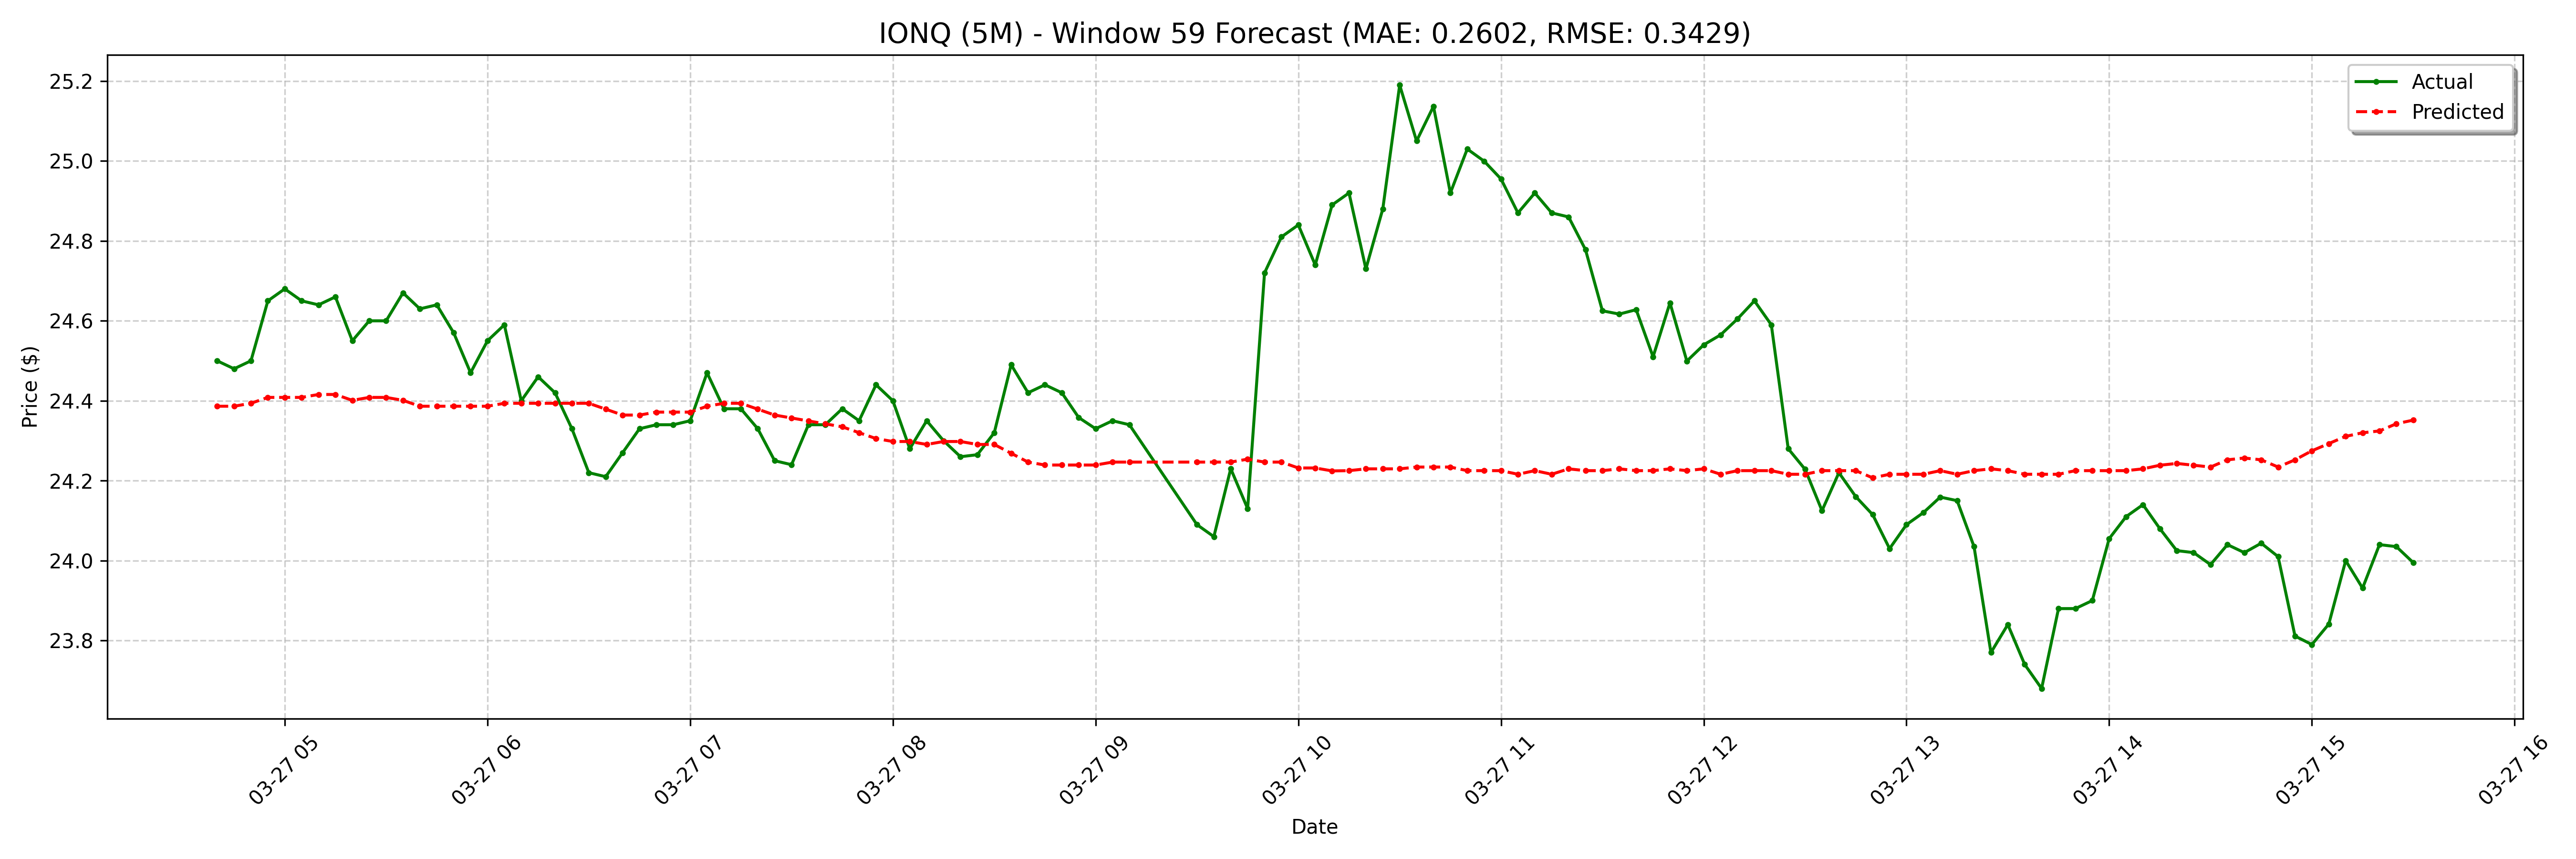

Source data for this figure (header and first rows):
date, actual, forecast
2025-03-27 04:40:00-04:00, 24.5, 24.39
2025-03-27 04:45:00-04:00, 24.48, 24.39
2025-03-27 04:50:00-04:00, 24.5, 24.39
2025-03-27 04:55:00-04:00, 24.65, 24.41
2025-03-27 05:00:00-04:00, 24.68, 24.41
2025-03-27 05:05:00-04:00, 24.65, 24.41
2025-03-27 05:10:00-04:00, 24.64, 24.42
2025-03-27 05:15:00-04:00, 24.66, 24.42
2025-03-27 05:20:00-04:00, 24.55, 24.4
2025-03-27 05:25:00-04:00, 24.6, 24.41
2025-03-27 05:30:00-04:00, 24.6, 24.41
2025-03-27 05:35:00-04:00, 24.67, 24.4
2025-03-27 05:40:00-04:00, 24.63, 24.39
2025-03-27 05:45:00-04:00, 24.64, 24.39
2025-03-27 05:50:00-04:00, 24.57, 24.39
2025-03-27 05:55:00-04:00, 24.47, 24.39
2025-03-27 06:00:00-04:00, 24.55, 24.39
2025-03-27 06:05:00-04:00, 24.59, 24.39
2025-03-27 06:10:00-04:00, 24.4, 24.39
2025-03-27 06:15:00-04:00, 24.46, 24.39
2025-03-27 06:20:00-04:00, 24.42, 24.39
2025-03-27 06:25:00-04:00, 24.33, 24.39
2025-03-27 06:30:00-04:00, 24.22, 24.39
2025-03-27 06:35:00-04:00, 24.21, 24.38
2025-03-27 06:40:00-04:00, 24.27, 24.36
2025-03-27 06:45:00-04:00, 24.33, 24.36
2025-03-27 06:50:00-04:00, 24.34, 24.37
2025-03-27 06:55:00-04:00, 24.34, 24.37
2025-03-27 07:00:00-04:00, 24.35, 24.37
2025-03-27 07:05:00-04:00, 24.47, 24.39
2025-03-27 07:10:00-04:00, 24.38, 24.39
2025-03-27 07:15:00-04:00, 24.38, 24.39
2025-03-27 07:20:00-04:00, 24.33, 24.38
2025-03-27 07:25:00-04:00, 24.25, 24.36
2025-03-27 07:30:00-04:00, 24.24, 24.36
2025-03-27 07:35:00-04:00, 24.34, 24.35
2025-03-27 07:40:00-04:00, 24.34, 24.34
2025-03-27 07:45:00-04:00, 24.38, 24.33
2025-03-27 07:50:00-04:00, 24.35, 24.32
2025-03-27 07:55:00-04:00, 24.44, 24.31
2025-03-27 08:00:00-04:00, 24.4, 24.3
2025-03-27 08:05:00-04:00, 24.28, 24.3
2025-03-27 08:10:00-04:00, 24.35, 24.29
2025-03-27 08:15:00-04:00, 24.3, 24.3
2025-03-27 08:20:00-04:00, 24.26, 24.3
2025-03-27 08:25:00-04:00, 24.27, 24.29
2025-03-27 08:30:00-04:00, 24.32, 24.29
2025-03-27 08:35:00-04:00, 24.49, 24.27
2025-03-27 08:40:00-04:00, 24.42, 24.25
2025-03-27 08:45:00-04:00, 24.44, 24.24
2025-03-27 08:50:00-04:00, 24.42, 24.24
2025-03-27 08:55:00-04:00, 24.36, 24.24
2025-03-27 09:00:00-04:00, 24.33, 24.24
2025-03-27 09:05:00-04:00, 24.35, 24.25
2025-03-27 09:10:00-04:00, 24.34, 24.25
2025-03-27 09:30:00-04:00, 24.09, 24.25
2025-03-27 09:35:00-04:00, 24.06, 24.25
2025-03-27 09:40:00-04:00, 24.23, 24.25
2025-03-27 09:45:00-04:00, 24.13, 24.25
2025-03-27 09:50:00-04:00, 24.72, 24.25
... 68 more rows
